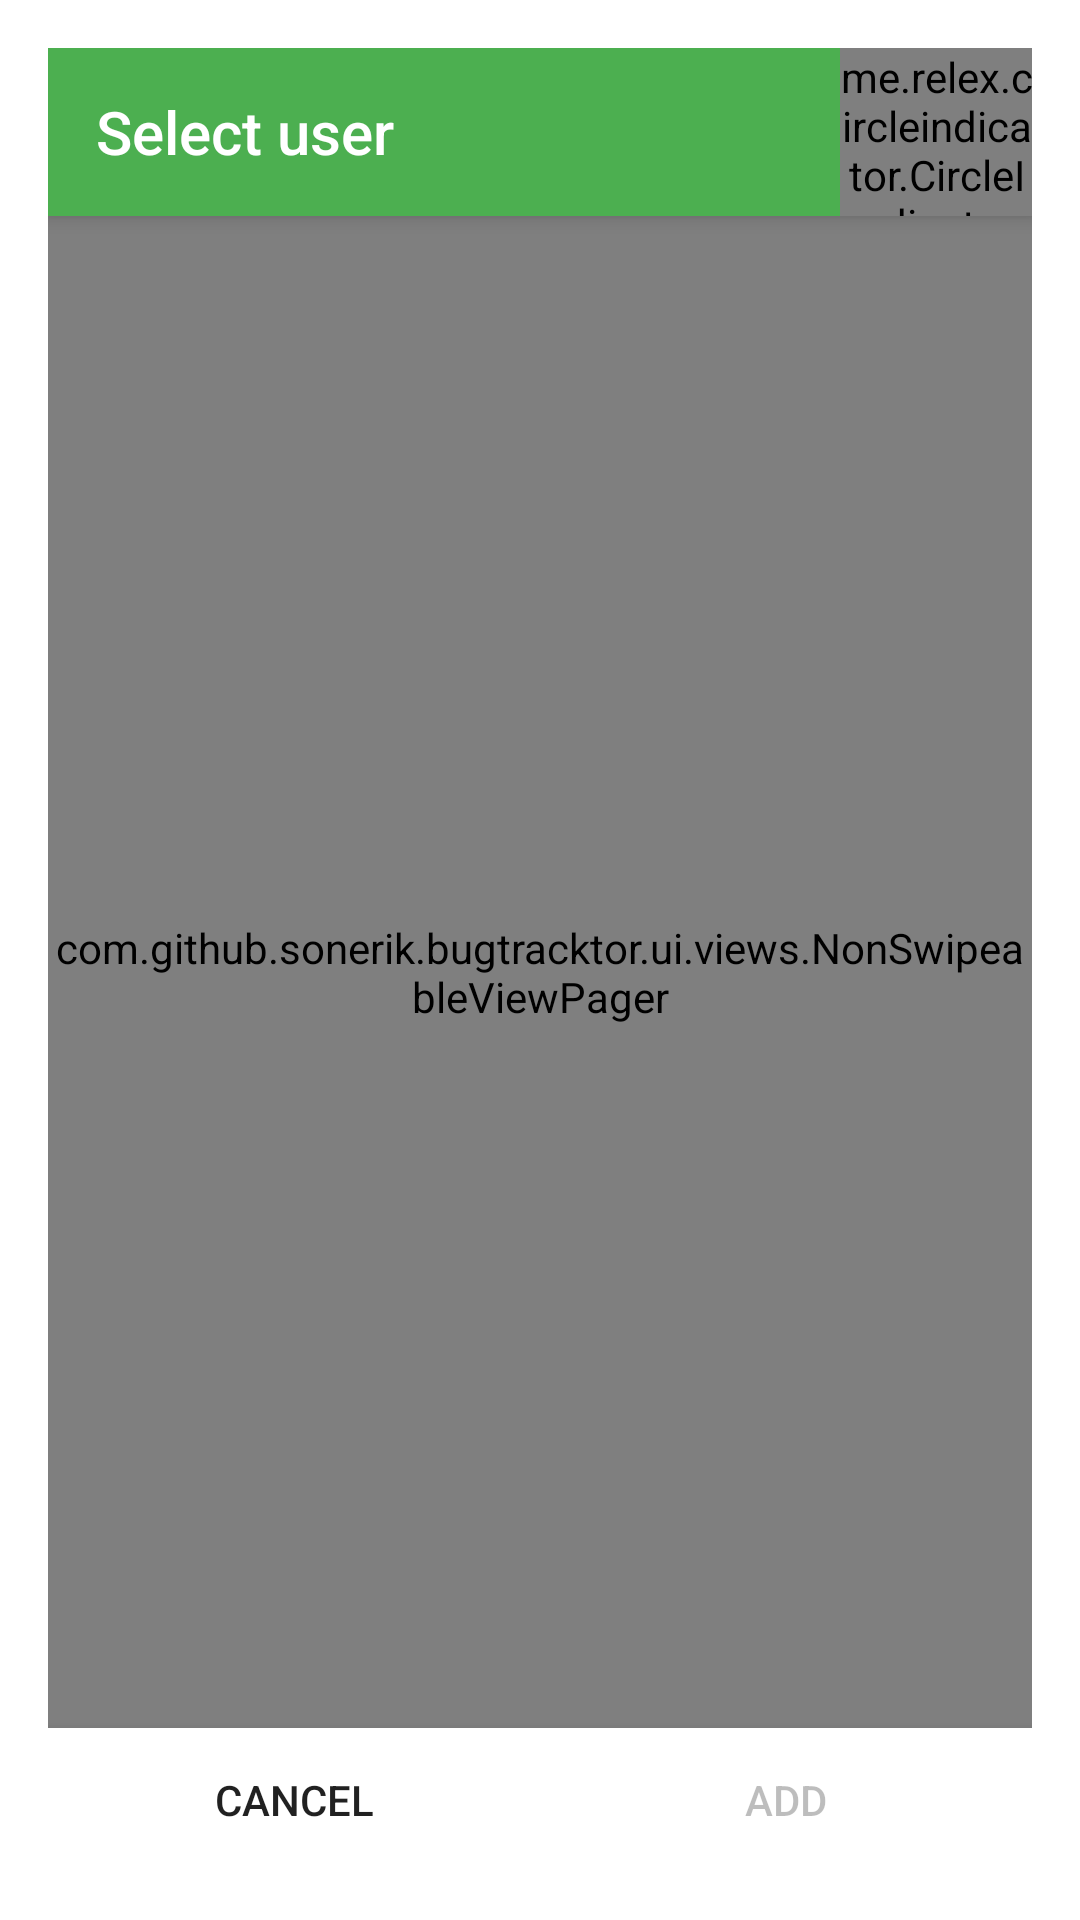

Here is an Android app screen rendered from its layout file. Give the layout XML and the strings, colors and styles it references.
<!-- AndroidManifest.xml: activity theme AppDialog.NoTitle -->
<!-- res/layout/activity_add_member.xml -->
<?xml version="1.0" encoding="utf-8"?>
<LinearLayout
    xmlns:android="http://schemas.android.com/apk/res/android"
    xmlns:tools="http://schemas.android.com/tools"
    xmlns:app="http://schemas.android.com/apk/res-auto"
    android:layout_width="match_parent"
    android:layout_height="wrap_content"
    android:orientation="vertical"
    android:animateLayoutChanges="true"
    >

    <android.support.v7.widget.Toolbar
        android:id="@+id/toolbar"
        android:layout_width="match_parent"
        android:layout_height="56dp"
        android:background="@color/colorPrimary"
        android:elevation="4dp"
        app:titleTextColor="#fff"
        app:theme="@style/ThemeOverlay.AppCompat.Dark"
        app:title="Select user"
        >
        <me.relex.circleindicator.CircleIndicator
            android:id="@+id/indicator"
            android:layout_width="64dp"
            android:layout_height="56dp"
            android:layout_gravity="right"
            app:ci_margin="8dp"
            app:ci_drawable="@drawable/page_selected"
            app:ci_drawable_unselected="@drawable/page_unselected"
            />
    </android.support.v7.widget.Toolbar>

    <com.github.sonerik.bugtracktor.ui.views.NonSwipeableViewPager
        android:id="@+id/pager"
        android:layout_width="match_parent"
        android:layout_height="wrap_content"
        android:layout_weight="1"
        />

    <LinearLayout
        android:layout_width="match_parent"
        android:layout_height="wrap_content"
        android:orientation="horizontal"
        android:layout_weight="0"
        android:background="#fff"
        android:elevation="8dp"
        android:animateLayoutChanges="true"
        >
        <android.support.v7.widget.AppCompatButton
            android:id="@+id/btnCancel"
            android:layout_width="match_parent"
            android:layout_height="wrap_content"
            android:background="#0fff"
            android:layout_below="@+id/pager"
            android:layout_alignParentLeft="true"
            android:text="Cancel"
            android:foreground="?selectableItemBackground"
            android:layout_weight="1"
            />

        <View
            android:layout_width="1px"
            android:layout_height="match_parent"
            android:background="@color/md_grey_400"
            android:layout_marginTop="12dp"
            android:layout_marginBottom="12dp"
            />

        <android.support.v7.widget.AppCompatButton
            android:id="@+id/btnNext"
            android:layout_width="match_parent"
            android:layout_height="wrap_content"
            android:background="#0fff"
            android:layout_below="@+id/pager"
            android:layout_alignParentRight="true"
            android:text="Add"
            android:foreground="?selectableItemBackground"
            android:layout_weight="1"
            android:enabled="false"
            />
    </LinearLayout>

</LinearLayout>
<!-- resources referenced by this layout -->
<resources>
  <color name="colorPrimary">#4CAF50</color>
  <!-- drawable page_unselected (drawable) -->
  <?xml version="1.0" encoding="utf-8"?>
  <shape xmlns:android="http://schemas.android.com/apk/res/android"
         android:shape="oval">
      
      <solid android:color="#fff" />
  </shape>
  <style name="AppDialog.NoTitle">
          <item name="windowActionBar">false</item>
          <item name="windowNoTitle">true</item>
      </style>
</resources>
